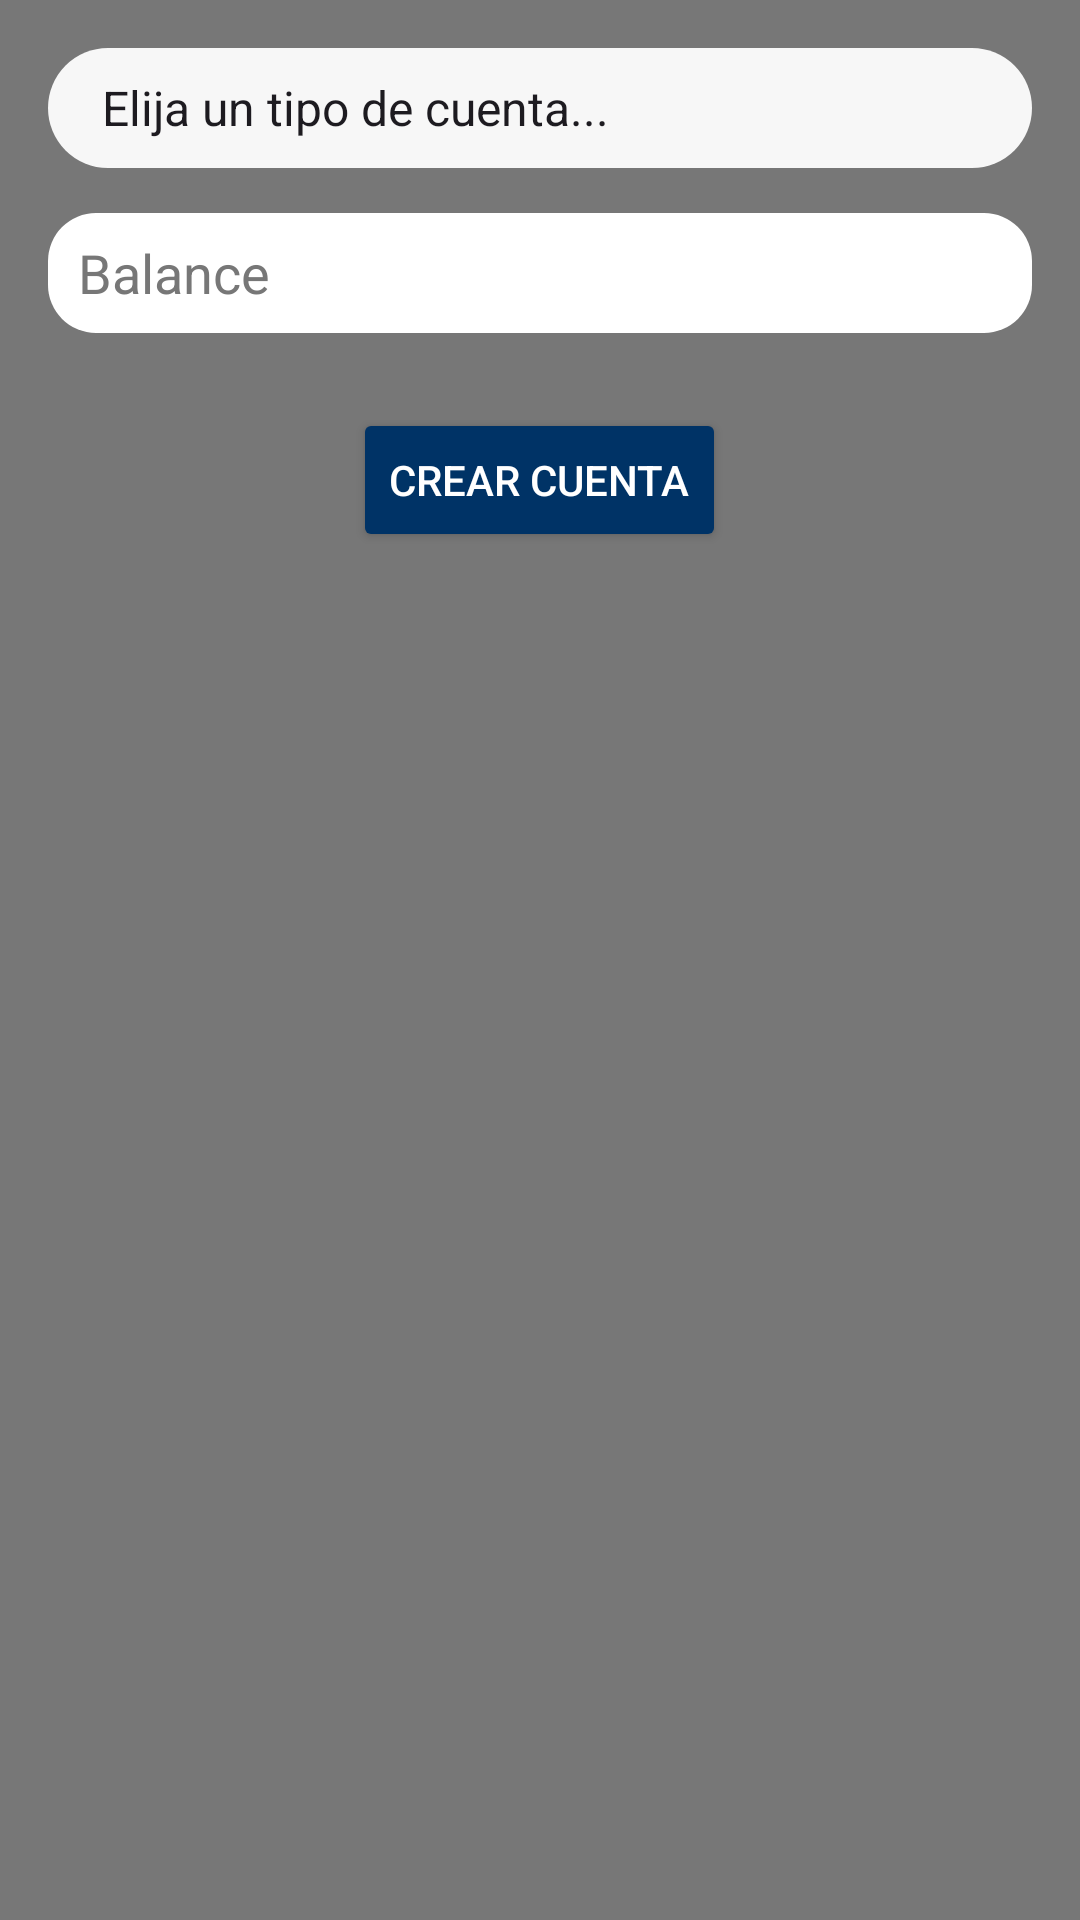

Layout XML and referenced resources for this Android screen:
<!-- AndroidManifest.xml: application theme Theme.AppEDUA -->
<!-- res/layout/fragment_create_account.xml -->
<?xml version="1.0" encoding="utf-8"?>
<LinearLayout xmlns:android="http://schemas.android.com/apk/res/android"
    android:layout_width="match_parent"
    android:layout_height="wrap_content"
    xmlns:tools="http://schemas.android.com/tools"
    android:background="@color/gris"
    android:orientation="vertical"
    android:padding="16dp"
    tools:context=".CreateAccount">

    
    <Spinner
        android:id="@+id/spinnerAccountType"
        android:layout_width="match_parent"
        android:layout_height="40dp"
        android:entries="@array/account_types"
        android:hint="@string/elija_un_tipo_de_cuenta"
        android:spinnerMode="dropdown"
        android:paddingStart="10dp"
        android:textColor="@color/gris"
        android:background="@drawable/spinner_background"
        tools:ignore="RtlSymmetry" />

    
    <EditText
        android:id="@+id/etBalance"
        android:layout_width="match_parent"
        android:layout_height="40dp"
        android:background="@drawable/edittext_background"
        android:hint="@string/balance"
        android:layout_marginTop="15dp"
        android:textColorHint="@color/gris"
        android:textColor="@color/negro"
        android:inputType="numberDecimal"
        android:paddingStart="10dp"
        tools:ignore="RtlSymmetry" />

    
    <Button
        android:id="@+id/btnCreateAccount"
        android:layout_width="wrap_content"
        android:layout_height="wrap_content"
        android:backgroundTint="@color/azul"
        android:textColor="@color/blanco"
        android:layout_gravity="center"
        android:text="@string/crear_cuenta"
        android:layout_marginTop="25dp"/>

</LinearLayout>
<!-- resources referenced by this layout -->
<resources>
  <string-array name="account_types">
          <item>Elija un tipo de cuenta...</item>
          <item>Débito</item>
          <item>Crédito</item>
      </string-array>
  <color name="azul">#003366</color>
  <color name="blanco">#FFFFFFFF</color>
  <color name="gris">#777</color>
  <color name="negro">#000000</color>
  <!-- drawable edittext_background (drawable) -->
  <shape xmlns:android="http://schemas.android.com/apk/res/android">
      <solid android:color="@color/blanco" />
      <corners android:radius="16dp" />
  </shape>
  <!-- drawable spinner_background (drawable) -->
  <shape xmlns:android="http://schemas.android.com/apk/res/android">
      <solid android:color="@color/fondo" />
      <corners android:radius="20dp" />
  </shape>
  <string name="balance">Balance</string>
  <string name="crear_cuenta">Crear cuenta</string>
  <string name="elija_un_tipo_de_cuenta">Elija un tipo de cuenta...</string>
  <style name="Theme.AppEDUA" parent="Base.Theme.AppEDUA" />
  <color name="fondo">#f7f7f7</color>
  <style name="Base.Theme.AppEDUA" parent="Theme.Material3.DayNight.NoActionBar">
          
          <item name="colorPrimary">@color/azul</item>
          <item name="colorPrimaryDark">@color/azul</item> 
          <item name="android:statusBarColor">@color/azul</item> 
      </style>
</resources>
